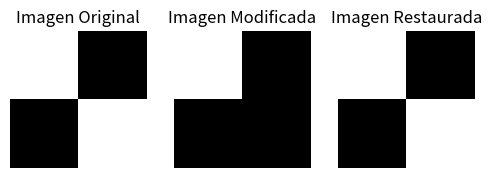

Write the Python code that produced this figure.
import numpy as np
import matplotlib.pyplot as plt

x1 = np.array([[1], [-1], [-1], [1]])
x1_mod = np.array([[1], [-1], [-1], [-1]])
x1_T = x1.T
u = 0
b = np.zeros(4)
x2 = np.zeros(4, dtype=int)

W1 = (1 / len(x1)) * (x1 @ x1.T)

for i in range(4):
    for j in range(4):
        b[i] += W1[i, j] * x1_mod[j, 0] - u
    x2[i] = np.sign(b[i])
    
# Convertir a forma 2x2
imagen1 = x1.flatten().reshape(2, 2)
imagen2 = x1_mod.flatten().reshape(2, 2)
imagen3 = x2.flatten().reshape(2, 2)

# Mostrar ambas imágenes
plt.figure(figsize=(6, 3))

plt.subplot(1, 3, 1)  # Primera imagen
plt.imshow(imagen1, cmap='gray', vmin=-1, vmax=1)
plt.title("Imagen Original")
plt.axis('off')

plt.subplot(1, 3, 2)  # Segunda imagen
plt.imshow(imagen2, cmap='gray', vmin=-1, vmax=1)
plt.title("Imagen Modificada")
plt.axis('off')

plt.subplot(1, 3, 3)  # Segunda imagen
plt.imshow(imagen3, cmap='gray', vmin=-1, vmax=1)
plt.title("Imagen Restaurada")
plt.axis('off')

plt.show()

print(W1)
print(b)
print(x2)